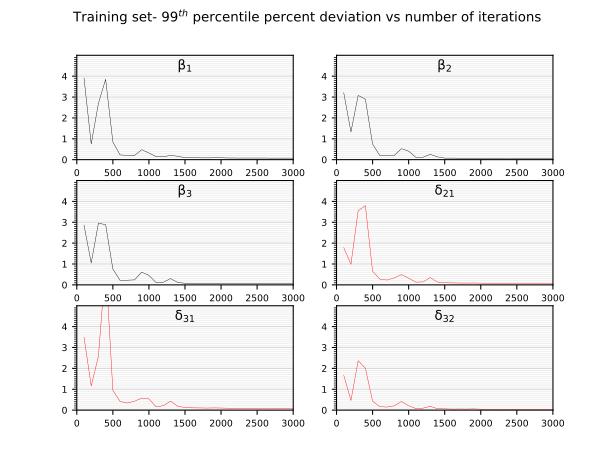

The table this chart was drawn from, first rows:
3.905815362930298, 3.2045111656188965, 2.8596551418304443, 1.787009835243225, 3.495617151260376, 1.6752891540527344, 
0.7504, 1.329, 1.049, 0.9888, 1.156, 0.4594, 
2.703, 3.077, 2.961, 3.549, 2.589, 2.368, 
3.85, 2.896, 2.881, 3.796, 7.025, 2.007, 
0.8464, 0.7463, 0.7593, 0.6534, 0.947, 0.4264, 
0.2279, 0.1975, 0.2141, 0.2753, 0.414, 0.1657, 
0.2054, 0.204, 0.2248, 0.2318, 0.3384, 0.1455, 
0.1975, 0.2071, 0.2396, 0.333, 0.4281, 0.2052, 
0.4769, 0.5236, 0.6084, 0.4888, 0.5755, 0.4124, 
0.3169, 0.4096, 0.4551, 0.322, 0.5419, 0.2095, 
0.1435, 0.1126, 0.1073, 0.132, 0.1579, 0.07374, 
0.1362, 0.1187, 0.1266, 0.143, 0.211, 0.09472, 
0.206, 0.2539, 0.3037, 0.3508, 0.4286, 0.1833, 
0.162, 0.133, 0.1127, 0.1353, 0.1826, 0.06522, 
0.09463, 0.07346, 0.07995, 0.1008, 0.1237, 0.0596, 
0.09583, 0.07344, 0.0746, 0.09486, 0.1092, 0.05001, 
0.08703, 0.06818, 0.07122, 0.08856, 0.1052, 0.05332, 
0.08497, 0.06638, 0.06885, 0.08533, 0.09869, 0.04993, 
0.08743, 0.06983, 0.07623, 0.09, 0.1058, 0.0572, 
0.08842, 0.0687, 0.07187, 0.08298, 0.09938, 0.04542, 
0.07954, 0.06257, 0.06501, 0.07782, 0.09156, 0.04327, 
0.07764, 0.06065, 0.06277, 0.07757, 0.08871, 0.0422, 
0.07581, 0.05886, 0.06133, 0.07519, 0.08677, 0.04168, 
0.07456, 0.05808, 0.06047, 0.07423, 0.08553, 0.04118, 
0.07461, 0.05769, 0.05974, 0.07189, 0.08375, 0.04079, 
0.07479, 0.05676, 0.05919, 0.07151, 0.0838, 0.0402, 
0.07416, 0.05681, 0.0597, 0.07095, 0.08301, 0.03986, 
0.07374, 0.05654, 0.05941, 0.07049, 0.08238, 0.03972, 
0.07319, 0.05622, 0.05919, 0.07051, 0.08214, 0.03944, 
0.07229, 0.05537, 0.05865, 0.07016, 0.08184, 0.03934, 
